Labelled photos from "data", an image-classification folder in Marshall-mk/EggPlantDisease. The possible labels are: healthy leaf, insect pest disease, leaf spot disease, mosaic virus disease, small leaf disease, white mold disease, wilt disease.

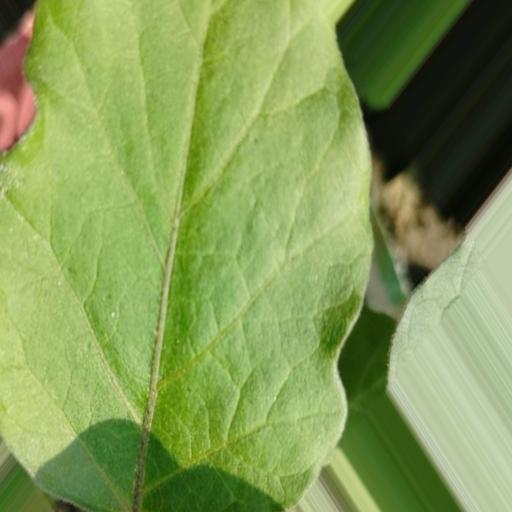
Label: healthy leaf

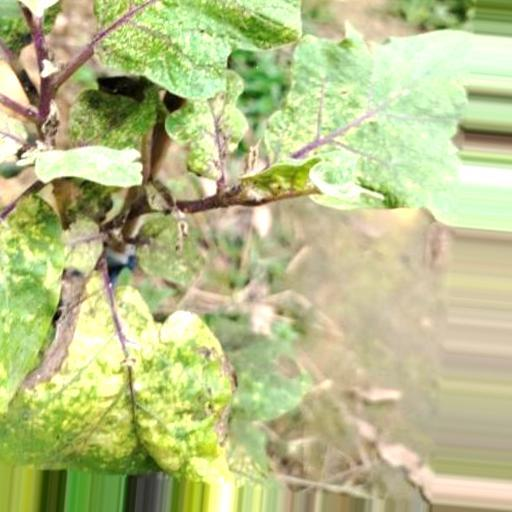
Label: small leaf disease

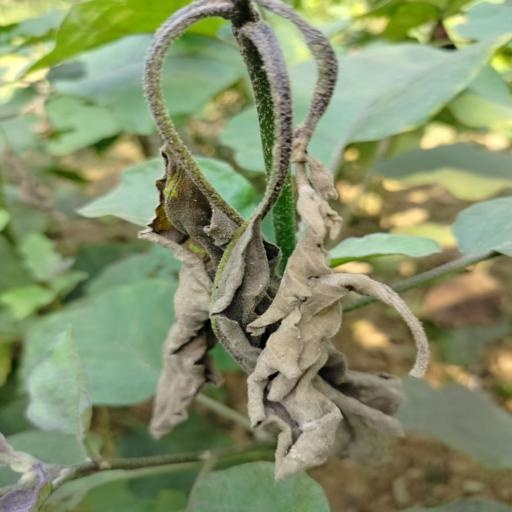
Label: wilt disease

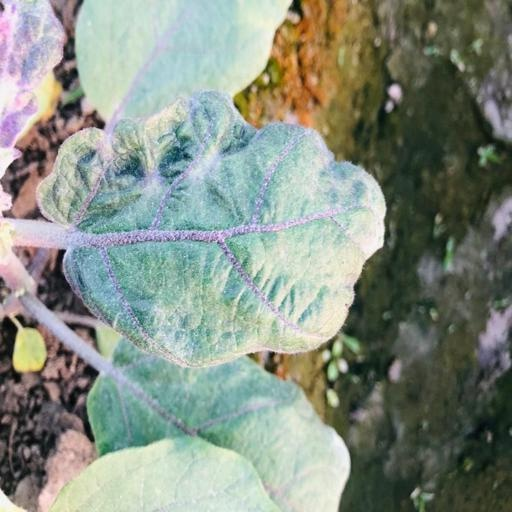
Label: mosaic virus disease

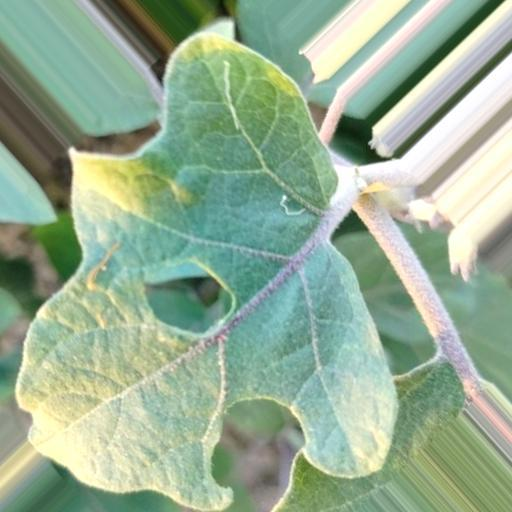
Label: insect pest disease

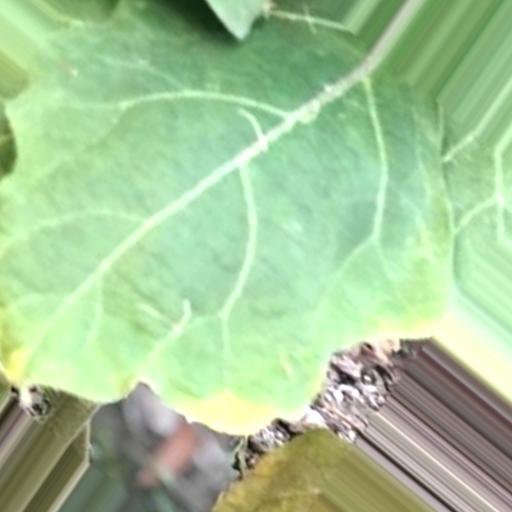
Label: leaf spot disease
